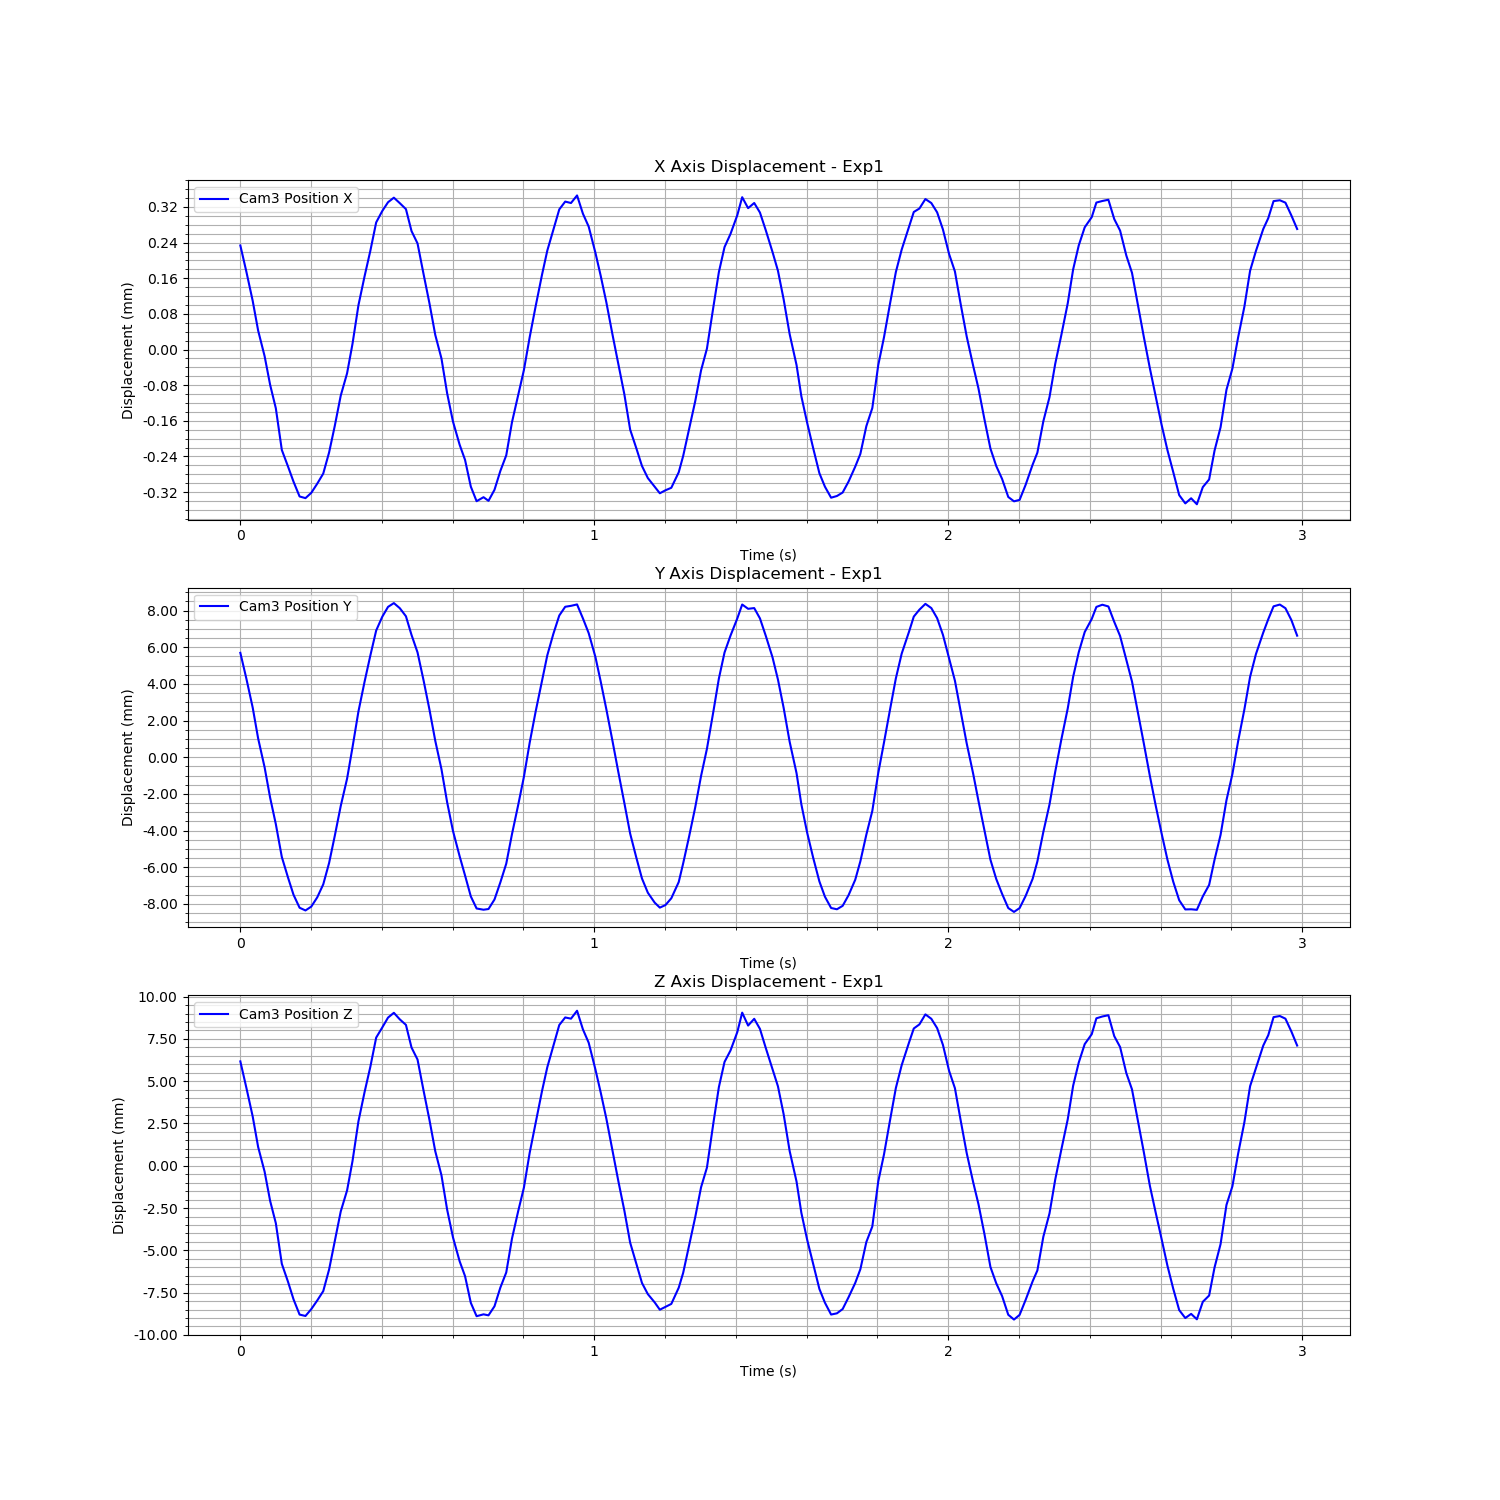

Data behind this chart, as committed beside it:
Time (s), Cam3 Fiducial ID, Cam3 Position X, Cam3 Position Y, Cam3 Position Z, Cam3 Rotation X, Cam3 Rotation Y, Cam3 Rotation Z, Cam3 Rotation W
1726273905, 0, 0.0002817, 0.006983, 0.00744, 0.01785, 0.001533, -0.0007659, 0.9998
1726273905, 0, 0.0002226, 0.005572, 0.005875, 0.01811, 0.002072, -0.0008088, 0.9998
1726273905, 0, 0.0001574, 0.003998, 0.004185, 0.01679, 0.001071, -0.0006716, 0.9999
1726273905, 0, 9.065510911229187e-05, 0.002311, 0.002378, 0.01539, 0.0004341, -0.0007114, 0.9999
1726273905, 0, 3.3392475594805036e-05, 0.0007394, 0.0009236, 0.01033, 0.0006104, -0.0001649, 0.9999
1726273905, 0, -3.11323886952579e-05, -0.0009218, -0.0008072, 0.008416, -0.0003044, -5.233450759176047e-05, 1
1726273905, 0, -8.373699654677376e-05, -0.002362, -0.002126, 0.003313, -0.0009815, 0.0004231, 1
1726273905, 0, -0.0001773, -0.004155, -0.004528, 0.0003076, -0.001382, 0.0004662, 1
1726273905, 0, -0.0002149, -0.005289, -0.005601, -0.006609, -0.001338, 0.0008289, 1
1726273905, 0, -0.0002484, -0.006216, -0.006626, -0.009481, -0.002265, 0.0003986, 1
1726273905, 0, -0.0002817, -0.006924, -0.007529, -0.01496, -0.001461, 0.0006314, 0.9999
1726273905, 0, -0.0002854, -0.007072, -0.007611, -0.01904, -0.002654, 0.0006543, 0.9998
1726273905, 0, -0.0002735, -0.006862, -0.007207, -0.02077, -0.003149, 0.001161, 0.9998
1726273905, 0, -0.000253, -0.006359, -0.006696, -0.02339, -0.003052, 0.001151, 0.9997
1726273905, 0, -0.0002302, -0.005647, -0.006142, -0.02678, -0.004224, 0.001221, 0.9996
1726273905, 0, -0.0001827, -0.004479, -0.004861, -0.02554, -0.001756, 0.0009981, 0.9997
1726273905, 0, -0.0001231, -0.002997, -0.003198, -0.02417, -0.003265, 0.001219, 0.9997
1726273905, 0, -5.5339271821992296e-05, -0.001372, -0.001433, -0.02218, -0.0001394, 0.0009263, 0.9998
1726273905, 0, -5.199850597049335e-06, 0.0001173, -0.0001876, -0.02036, -0.002146, 0.0008716, 0.9998
1726273905, 0, 6.08342691679525e-05, 0.001826, 0.001543, -0.01716, -0.003729, 0.0005292, 0.9998
1726273905, 0, 0.0001476, 0.003785, 0.003894, -0.01276, -0.0006062, 0.000155, 0.9999
1726273905, 0, 0.0002124, 0.005404, 0.005621, -0.009706, 0.0002391, 3.405931969378151e-05, 1
1726273905, 0, 0.0002695, 0.006832, 0.007113, -0.004617, -0.0009308, -0.0002432, 1
1726273905, 0, 0.0003334, 0.008201, 0.008846, -0.0002053, 0.00172, -0.0003042, 1
1726273905, 0, 0.000359, 0.008952, 0.009445, 0.005149, 0.001628, -0.000436, 1
1726273905, 0, 0.0003787, 0.009491, 0.01003, 0.007898, 0.0006803, -0.0005234, 1
1726273905, 0, 0.000389, 0.009698, 0.01031, 0.01025, 2.106573140991908e-06, -0.0005992, 0.9999
1726273905, 0, 0.0003767, 0.00942, 0.009925, 0.01317, 0.00266, -0.0005142, 0.9999
1726273905, 0, 0.0003633, 0.008979, 0.009599, 0.01426, 0.002059, -0.000817, 0.9999
1726273905, 0, 0.0003141, 0.007961, 0.00826, 0.0181, 0.001018, -0.0008039, 0.9998
1726273905, 0, 0.0002863, 0.007007, 0.007549, 0.01668, 0.002263, -0.000961, 0.9999
1726273905, 0, 0.0002173, 0.00548, 0.00571, 0.01802, 0.002416, -0.0007501, 0.9998
1726273905, 0, 0.0001519, 0.003888, 0.003981, 0.01626, 0.002464, -0.0008428, 0.9999
1726273905, 0, 8.096683418611088e-05, 0.002186, 0.002128, 0.01562, -0.0003253, -0.0006687, 0.9999
1726273905, 0, 2.810393233936306e-05, 0.0006345, 0.0007076, 0.01142, 0.001991, -0.0006115, 0.9999
1726273905, 0, -4.99607156877973e-05, -0.001164, -0.00132, 0.00806, 0.001204, -0.0002566, 1
1726273905, 0, -0.0001135, -0.002733, -0.002964, 0.00336, -0.0003279, -3.352909242244413e-05, 1
1726273905, 0, -0.0001655, -0.004113, -0.004376, -0.001531, 1.0998814747005246e-05, 0.0002536, 1
1726273905, 0, -0.0001996, -0.005163, -0.005257, -0.005788, -5.855755597333585e-05, 0.0003945, 1
1726273905, 0, -0.0002596, -0.006306, -0.006835, -0.008837, -0.003199, 0.0007221, 1
1726273905, 0, -0.0002923, -0.006965, -0.007624, -0.01342, -0.001165, 0.0003919, 0.9999
1726273905, 0, -0.0002833, -0.007032, -0.007514, -0.019, -0.0005219, 0.0004075, 0.9998
1726273906, 0, -0.0002915, -0.006994, -0.007574, -0.02171, -0.002722, 0.001195, 0.9998
1726273906, 0, -0.0002667, -0.006473, -0.007036, -0.02548, -0.001918, 0.0008838, 0.9997
1726273906, 0, -0.0002242, -0.005535, -0.005928, -0.02605, -0.0004142, 0.0007476, 0.9997
1726273906, 0, -0.0001892, -0.004518, -0.005036, -0.02549, -0.003965, 0.0009306, 0.9997
1726273906, 0, -0.0001151, -0.002909, -0.003038, -0.02387, -0.001266, 0.0009192, 0.9997
1726273906, 0, -5.4389257975611024e-05, -0.001325, -0.00142, -0.02268, -0.001541, 0.0008931, 0.9997
1726273906, 0, 2.2816177038298863e-06, 0.0002247, -1.674939776136641e-05, -0.0197, -0.00221, 0.0005953, 0.9998
1726273906, 0, 7.583667879657508e-05, 0.00208, 0.002037, -0.01671, -0.003742, 0.0006649, 0.9999
1726273906, 0, 0.0001458, 0.003792, 0.003823, -0.01294, -0.0007989, 0.0002505, 0.9999
1726273906, 0, 0.0002159, 0.005452, 0.005684, -0.009455, -0.0001666, 0.0004034, 1
1726273906, 0, 0.0002703, 0.006853, 0.007099, -0.004039, 0.0009342, -1.3794764809370276e-05, 1
1726273906, 0, 0.0003172, 0.008017, 0.008355, 0.0005044, 0.0005055, -0.000123, 1
1726273906, 0, 0.0003627, 0.009021, 0.009591, 0.004893, 0.0008159, -4.2139213724061456e-05, 1
1726273906, 0, 0.0003802, 0.009497, 0.01004, 0.008432, 0.001825, -0.0004182, 1
1726273906, 0, 0.000377, 0.009548, 0.009966, 0.0109, -0.0006305, -0.0004814, 0.9999
1726273906, 0, 0.000394, 0.009625, 0.01044, 0.01326, 0.002851, -0.0008454, 0.9999
1726273906, 0, 0.0003531, 0.008864, 0.009334, 0.01539, 0.0007349, -0.0006246, 0.9999
1726273906, 0, 0.000324, 0.008057, 0.008542, 0.01835, 0.00131, -0.0004786, 0.9998
... 120 more rows
